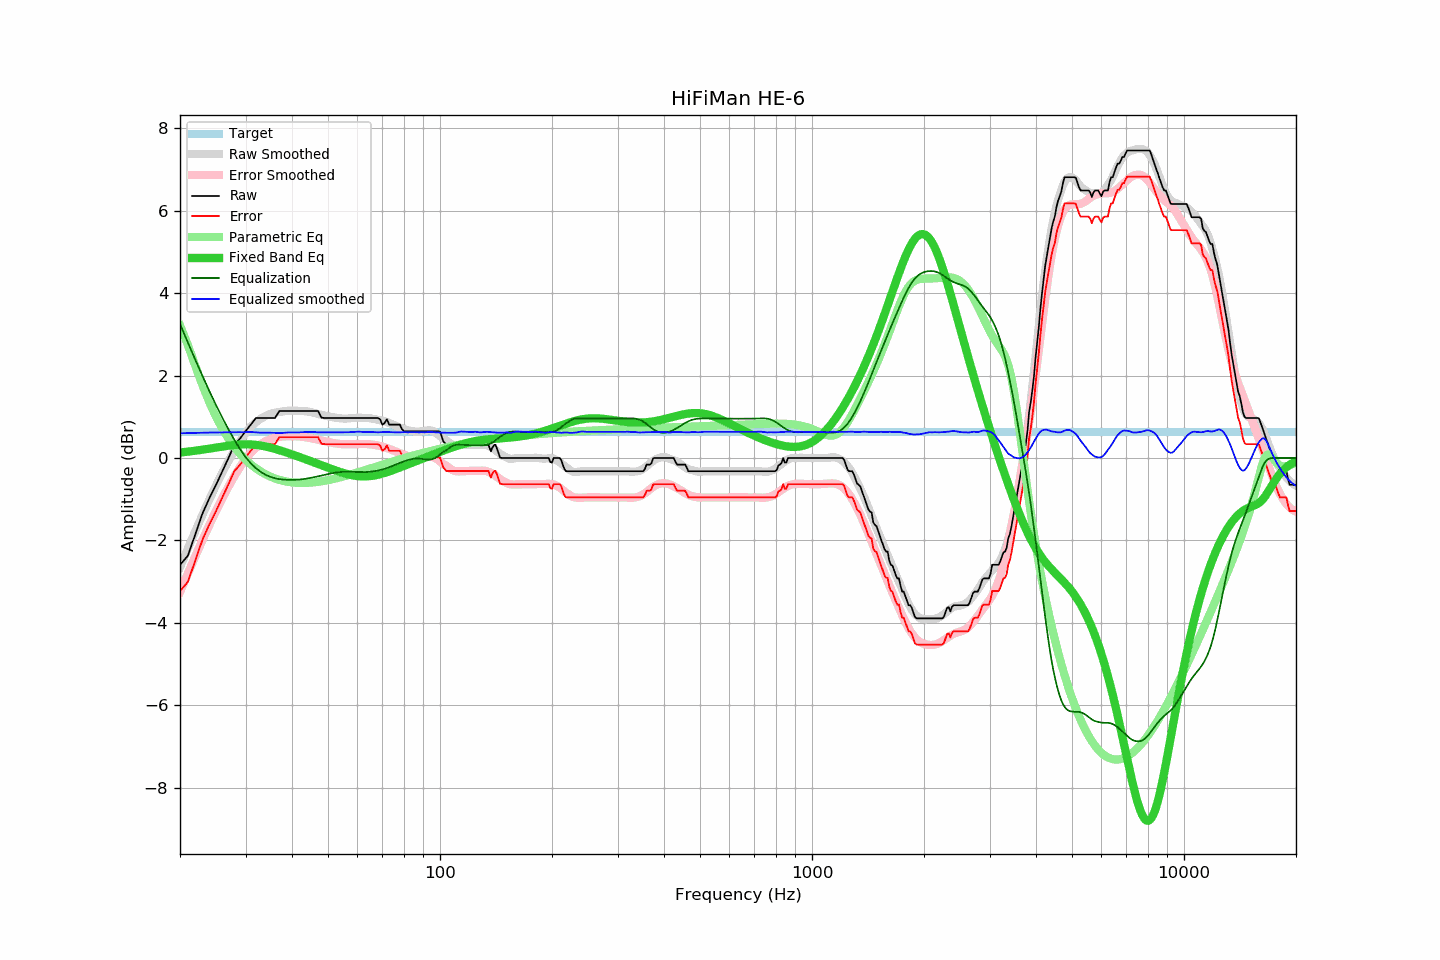

The table this chart was drawn from, first rows:
frequency, raw, error, smoothed, error_smoothed, equalization, parametric_eq, equalized_raw, equalized_smoothed, target
20, -2.59, -3.22, -2.65, -3.25, 3.25, 0.13, 0.66, 0.60, 0.63
21, -2.37, -3.00, -2.20, -2.80, 2.80, 0.15, 0.43, 0.61, 0.63
22, -1.84, -2.47, -1.77, -2.38, 2.38, 0.18, 0.54, 0.61, 0.63
23, -1.34, -1.97, -1.37, -1.99, 1.99, 0.20, 0.65, 0.61, 0.63
24, -0.97, -1.60, -1.00, -1.62, 1.62, 0.23, 0.65, 0.62, 0.63
25, -0.65, -1.28, -0.66, -1.28, 1.28, 0.25, 0.63, 0.62, 0.63
26, -0.32, -0.95, -0.35, -0.97, 0.97, 0.28, 0.65, 0.62, 0.63
27, 0.00, -0.63, -0.07, -0.69, 0.69, 0.30, 0.69, 0.62, 0.63
28, 0.32, -0.31, 0.18, -0.44, 0.44, 0.32, 0.76, 0.63, 0.63
29, 0.47, -0.16, 0.41, -0.22, 0.22, 0.33, 0.69, 0.63, 0.63
30, 0.65, 0.02, 0.60, -0.02, 0.02, 0.33, 0.67, 0.63, 0.63
31, 0.81, 0.18, 0.76, 0.13, -0.13, 0.33, 0.68, 0.63, 0.63
32, 0.97, 0.34, 0.87, 0.25, -0.25, 0.32, 0.72, 0.62, 0.63
33, 0.97, 0.34, 0.95, 0.34, -0.34, 0.30, 0.63, 0.61, 0.63
34, 0.97, 0.34, 1.02, 0.41, -0.41, 0.28, 0.56, 0.61, 0.63
35, 0.97, 0.34, 1.07, 0.46, -0.46, 0.25, 0.51, 0.61, 0.63
36, 0.97, 0.34, 1.10, 0.49, -0.49, 0.22, 0.48, 0.61, 0.63
37, 1.14, 0.51, 1.12, 0.51, -0.51, 0.19, 0.63, 0.60, 0.63
38, 1.14, 0.51, 1.13, 0.52, -0.52, 0.16, 0.62, 0.61, 0.63
39, 1.14, 0.51, 1.15, 0.53, -0.53, 0.12, 0.61, 0.62, 0.63
40, 1.14, 0.51, 1.15, 0.53, -0.53, 0.09, 0.61, 0.62, 0.63
41, 1.14, 0.51, 1.15, 0.53, -0.53, 0.05, 0.61, 0.62, 0.63
42, 1.14, 0.51, 1.14, 0.52, -0.52, 0.02, 0.62, 0.62, 0.63
43, 1.14, 0.51, 1.14, 0.51, -0.51, -0.01, 0.63, 0.63, 0.63
44, 1.14, 0.51, 1.13, 0.50, -0.50, -0.05, 0.64, 0.63, 0.63
45, 1.14, 0.51, 1.11, 0.48, -0.48, -0.08, 0.66, 0.63, 0.63
46, 1.14, 0.51, 1.09, 0.46, -0.46, -0.11, 0.68, 0.63, 0.63
47, 1.14, 0.51, 1.07, 0.44, -0.44, -0.14, 0.70, 0.62, 0.63
48, 0.98, 0.35, 1.05, 0.43, -0.43, -0.17, 0.55, 0.62, 0.63
49, 0.97, 0.34, 1.03, 0.41, -0.41, -0.21, 0.56, 0.62, 0.63
50, 0.97, 0.34, 1.01, 0.39, -0.39, -0.23, 0.58, 0.62, 0.63
51, 0.97, 0.34, 1.00, 0.37, -0.37, -0.26, 0.60, 0.62, 0.63
52, 0.97, 0.34, 0.98, 0.36, -0.36, -0.29, 0.61, 0.62, 0.63
53, 0.97, 0.34, 0.97, 0.35, -0.35, -0.32, 0.62, 0.62, 0.63
54, 0.97, 0.34, 0.96, 0.34, -0.34, -0.34, 0.63, 0.62, 0.63
55, 0.97, 0.34, 0.96, 0.33, -0.33, -0.36, 0.64, 0.62, 0.63
56, 0.97, 0.34, 0.96, 0.33, -0.33, -0.38, 0.64, 0.62, 0.63
57, 0.97, 0.34, 0.96, 0.33, -0.33, -0.40, 0.64, 0.63, 0.63
58, 0.97, 0.34, 0.97, 0.34, -0.34, -0.42, 0.63, 0.63, 0.63
59, 0.97, 0.34, 0.97, 0.34, -0.34, -0.43, 0.63, 0.63, 0.63
60, 0.97, 0.34, 0.98, 0.34, -0.34, -0.44, 0.63, 0.64, 0.63
61, 0.97, 0.34, 0.98, 0.34, -0.34, -0.44, 0.63, 0.64, 0.63
62, 0.97, 0.34, 0.97, 0.34, -0.34, -0.45, 0.63, 0.63, 0.63
63, 0.97, 0.34, 0.97, 0.34, -0.34, -0.45, 0.63, 0.63, 0.63
64, 0.97, 0.34, 0.97, 0.34, -0.34, -0.44, 0.63, 0.63, 0.63
65, 0.97, 0.34, 0.96, 0.33, -0.33, -0.44, 0.64, 0.63, 0.63
66, 0.97, 0.34, 0.95, 0.32, -0.32, -0.43, 0.65, 0.63, 0.63
67, 0.97, 0.34, 0.94, 0.31, -0.31, -0.42, 0.66, 0.63, 0.63
68, 0.97, 0.34, 0.93, 0.30, -0.30, -0.41, 0.67, 0.62, 0.63
69, 0.94, 0.31, 0.92, 0.29, -0.29, -0.39, 0.65, 0.63, 0.63
70, 0.81, 0.18, 0.91, 0.28, -0.28, -0.38, 0.53, 0.63, 0.63
71, 0.85, 0.22, 0.89, 0.26, -0.26, -0.36, 0.59, 0.63, 0.63
72, 0.94, 0.31, 0.87, 0.24, -0.24, -0.34, 0.70, 0.63, 0.63
73, 0.81, 0.18, 0.85, 0.22, -0.22, -0.33, 0.59, 0.63, 0.63
74, 0.81, 0.18, 0.83, 0.20, -0.20, -0.31, 0.61, 0.63, 0.63
75, 0.81, 0.18, 0.80, 0.18, -0.18, -0.29, 0.63, 0.62, 0.63
76, 0.81, 0.18, 0.78, 0.16, -0.16, -0.27, 0.65, 0.62, 0.63
77, 0.81, 0.18, 0.76, 0.14, -0.14, -0.25, 0.67, 0.62, 0.63
78, 0.81, 0.18, 0.74, 0.12, -0.12, -0.23, 0.69, 0.62, 0.63
79, 0.70, 0.07, 0.72, 0.10, -0.10, -0.21, 0.60, 0.63, 0.63
... 553 more rows
